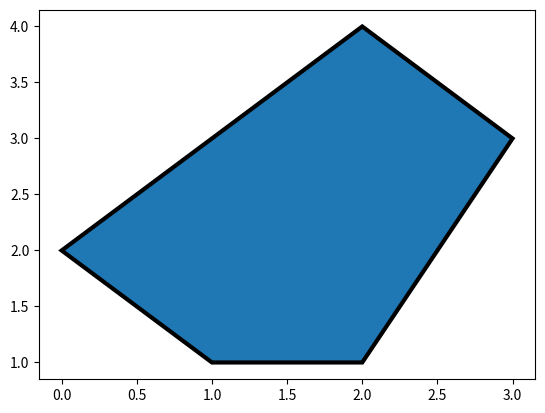

The script that saved this image:
import numpy as np
import matplotlib.pyplot as plt
from math import sqrt


class Coord:
    def __init__(self, x1: float, y1: float):
        self.point = np.array((x1, y1))

    def distance(self, other: 'Coord') -> float:
        return sqrt((self.point[0] - other.point[0])**2 + (self.point[1] - other.point[1])**2)


class Polygon:
    def __init__(self, points: list[Coord]):
        self.points = points

    def perimeter(self) -> float:
        distances = [p0.distance(p1) for p0, p1 in zip(self.points[1:], self.points[:-1])]
        distances.append(self.points[0].distance(self.points[-1]))
        return sum(distances)

    def plot(self):
        fig, ax = plt.subplots()
        points = np.array([coord.point for coord in self.points])
        ax.fill(points[:, 0], points[:, 1], edgecolor='black', linewidth=3)
        plt.show()


class Triangle(Polygon):
    def __init__(self, p0: Coord, p1: Coord, p2: Coord):
        super().__init__([p0, p1, p2])

    def area(self) -> float:
        a = self.points[0].distance(self.points[1])
        b = self.points[1].distance(self.points[2])
        c = self.points[2].distance(self.points[0])
        s = (a + b + c) / 2
        return sqrt(s * (s - a) * (s - b) * (s - c))


if __name__ == "__main__":
    poly = Polygon([Coord(1, 1), Coord(2, 1), Coord(3, 3), Coord(2, 4), Coord(0, 2)])
    poly.plot()